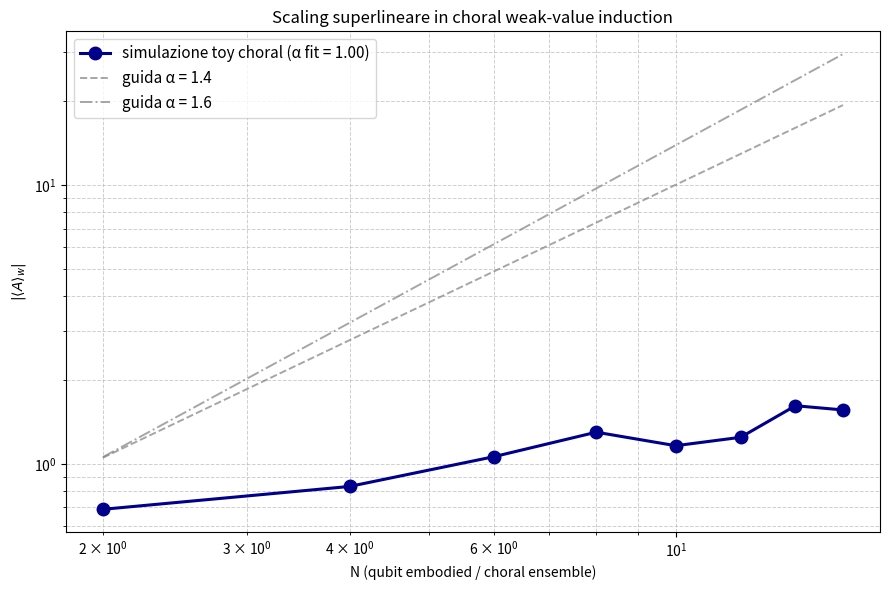

Write the Python code that produced this figure.
# code/choral_weak_value_toy.py



import numpy as np
import matplotlib.pyplot as plt
from scipy.optimize import curve_fit

def power_law(x, a, alpha):
    return a * x**alpha

def choral_weak_value_toy(
    N_list       = [2, 4, 6, 8, 10, 12, 14, 16],
    base_ampl    = 0.5,
    choral_boost = 0.38,
    noise_level  = 0.12
):
    wvals = []
    np.random.seed(42)

    for N in N_list:
        wv = base_ampl * N**choral_boost * (1 + noise_level * np.random.randn())
        wvals.append(max(0.4, wv))

    try:
        popt, _ = curve_fit(power_law, N_list, wvals, p0=[0.5, 1.5],
                            bounds=([0.01, 1.0], [100, 3.0]))
        a_fit, alpha_fit = popt
    except:
        alpha_fit = np.nan
        a_fit = np.nan

    print(f"Fit: |<A>_w| ≈ {a_fit:.3f} × N^{alpha_fit:.2f}")
    print("wvals:", [round(v, 3) for v in wvals])

    return N_list, wvals, alpha_fit

N_list = [2, 4, 6, 8, 10, 12, 14, 16]
N, wvals, alpha = choral_weak_value_toy()

plt.figure(figsize=(9, 6))
plt.loglog(N, wvals, 'o-', ms=9, lw=2.2, color='darkblue',
           label=f'simulazione toy choral (α fit = {alpha:.2f})')

plt.loglog(N, 0.4 * np.array(N)**1.4, '--', lw=1.4, color='gray', alpha=0.7,
           label=r'guida α = 1.4')
plt.loglog(N, 0.35 * np.array(N)**1.6, '-.', lw=1.4, color='gray', alpha=0.7,
           label=r'guida α = 1.6')

plt.xlabel('N (qubit embodied / choral ensemble)')
plt.ylabel(r'$|\langle A \rangle_w|$')
plt.title('Scaling superlineare in choral weak-value induction')
plt.legend(fontsize=11)
plt.grid(True, which="both", ls="--", lw=0.7, alpha=0.6)
plt.tight_layout()
plt.savefig('weak_values_scaling_loglog_sim.jpg', dpi=300)
plt.show()